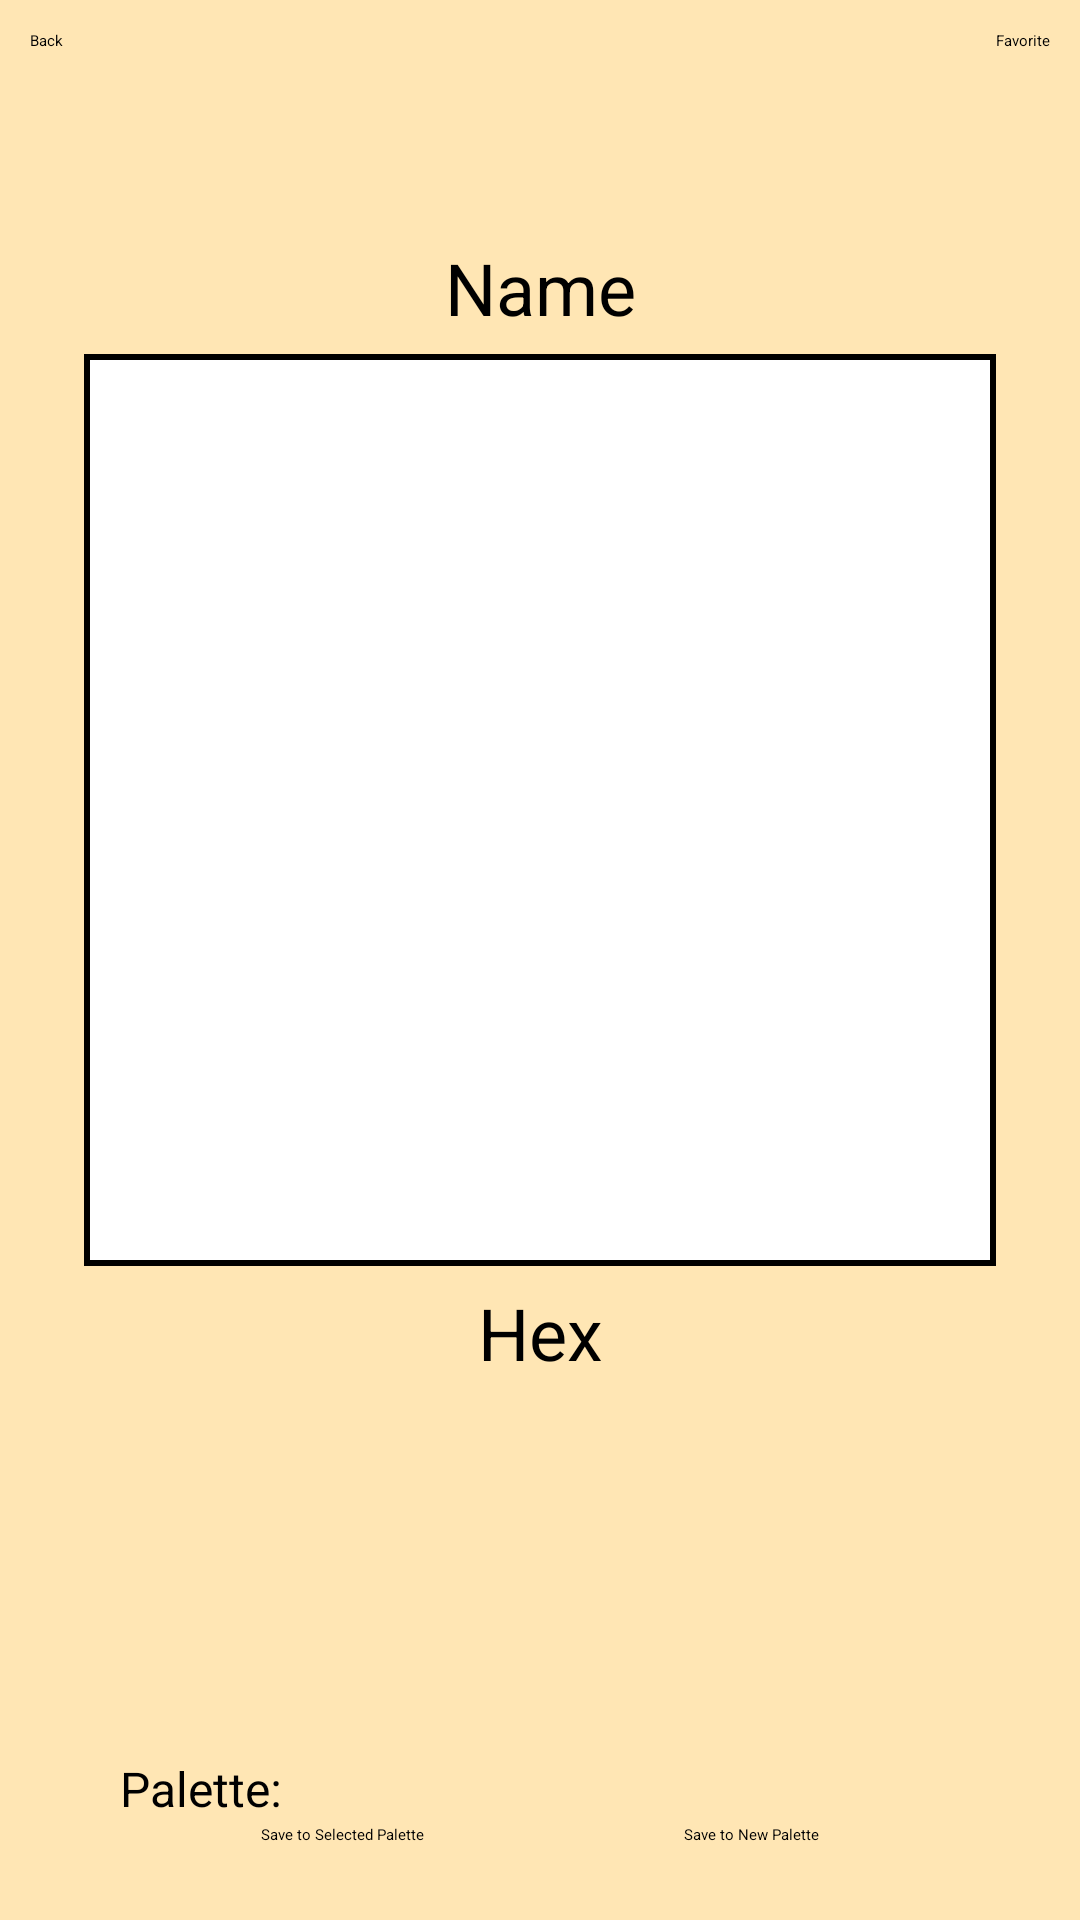

Reconstruct the res/layout file that produces this screen, plus the resources it refers to.
<!-- AndroidManifest.xml: application theme Theme.CIS183_FinalProject -->
<!-- res/layout/activity_view_color.xml -->
<?xml version="1.0" encoding="utf-8"?>
<androidx.constraintlayout.widget.ConstraintLayout xmlns:android="http://schemas.android.com/apk/res/android"
    xmlns:app="http://schemas.android.com/apk/res-auto"
    xmlns:tools="http://schemas.android.com/tools"
    android:id="@+id/main"
    android:layout_width="match_parent"
    android:layout_height="match_parent"
    android:background="#FFE6B4"
    tools:context=".ViewColorActivity">

    <Button
        android:id="@+id/btn_v_viewColor_back"
        android:layout_width="wrap_content"
        android:layout_height="wrap_content"
        android:layout_marginStart="10dp"
        android:layout_marginTop="10dp"
        android:backgroundTint="#966400"
        android:text="Back"
        app:layout_constraintStart_toStartOf="parent"
        app:layout_constraintTop_toTopOf="parent" />

    <Button
        android:id="@+id/btn_v_viewColor_favorite"
        android:layout_width="wrap_content"
        android:layout_height="wrap_content"
        android:layout_marginTop="10dp"
        android:layout_marginEnd="10dp"
        android:backgroundTint="#966400"
        android:text="Favorite"
        app:layout_constraintEnd_toEndOf="parent"
        app:layout_constraintTop_toTopOf="parent" />

    <TextView
        android:id="@+id/tv_v_viewColor_name"
        android:layout_width="wrap_content"
        android:layout_height="wrap_content"
        android:layout_marginBottom="8dp"
        android:text="Name"
        android:textSize="24sp"
        app:layout_constraintBottom_toTopOf="@+id/view_v_viewColor_color"
        app:layout_constraintEnd_toEndOf="parent"
        app:layout_constraintStart_toStartOf="parent" />

    <View
        android:id="@+id/view_v_viewColor_bg"
        android:layout_width="304dp"
        android:layout_height="304dp"
        android:background="#000000"
        app:layout_constraintBottom_toBottomOf="@+id/view_v_viewColor_color"
        app:layout_constraintEnd_toEndOf="@+id/view_v_viewColor_color"
        app:layout_constraintStart_toStartOf="@+id/view_v_viewColor_color"
        app:layout_constraintTop_toTopOf="@+id/view_v_viewColor_color" />

    <View
        android:id="@+id/view_v_viewColor_color"
        android:layout_width="300dp"
        android:layout_height="300dp"
        android:layout_marginBottom="100dp"
        android:background="#FFFFFF"
        app:layout_constraintBottom_toBottomOf="parent"
        app:layout_constraintEnd_toEndOf="parent"
        app:layout_constraintStart_toStartOf="parent"
        app:layout_constraintTop_toTopOf="parent" />

    <TextView
        android:id="@+id/tv_v_viewColor_hex"
        android:layout_width="wrap_content"
        android:layout_height="wrap_content"
        android:layout_marginTop="8dp"
        android:text="Hex"
        android:textSize="24sp"
        app:layout_constraintEnd_toEndOf="parent"
        app:layout_constraintStart_toStartOf="parent"
        app:layout_constraintTop_toBottomOf="@+id/view_v_viewColor_color" />

    <TextView
        android:id="@+id/tv_v_viewColor_paletteSave"
        android:layout_width="wrap_content"
        android:layout_height="wrap_content"
        android:layout_marginStart="40dp"
        android:text="Palette:"
        android:textSize="16sp"
        app:layout_constraintBottom_toBottomOf="@+id/spn_v_viewColor_paletteSave"
        app:layout_constraintStart_toStartOf="parent"
        app:layout_constraintTop_toTopOf="@+id/spn_v_viewColor_paletteSave" />

    <Spinner
        android:id="@+id/spn_v_viewColor_paletteSave"
        android:layout_width="0dp"
        android:layout_height="wrap_content"
        android:layout_marginEnd="40dp"
        android:layout_marginBottom="12dp"
        app:layout_constraintBottom_toTopOf="@+id/btn_v_viewColor_paletteSave"
        app:layout_constraintEnd_toEndOf="parent"
        app:layout_constraintStart_toEndOf="@+id/tv_v_viewColor_paletteSave" />

    <Button
        android:id="@+id/btn_v_viewColor_paletteSave"
        android:layout_width="wrap_content"
        android:layout_height="wrap_content"
        android:layout_marginBottom="25dp"
        android:backgroundTint="#966400"
        android:text="Save to Selected Palette"
        app:layout_constraintBottom_toBottomOf="parent"
        app:layout_constraintEnd_toStartOf="@+id/btn_v_viewColor_newPaletteSave"
        app:layout_constraintStart_toStartOf="parent" />

    <Button
        android:id="@+id/btn_v_viewColor_newPaletteSave"
        android:layout_width="wrap_content"
        android:layout_height="wrap_content"
        android:layout_marginBottom="25dp"
        android:backgroundTint="#966400"
        android:text="Save to New Palette"
        app:layout_constraintBottom_toBottomOf="parent"
        app:layout_constraintEnd_toEndOf="parent"
        app:layout_constraintStart_toEndOf="@+id/btn_v_viewColor_paletteSave" />

</androidx.constraintlayout.widget.ConstraintLayout>
<!-- resources referenced by this layout -->
<resources>

</resources>
